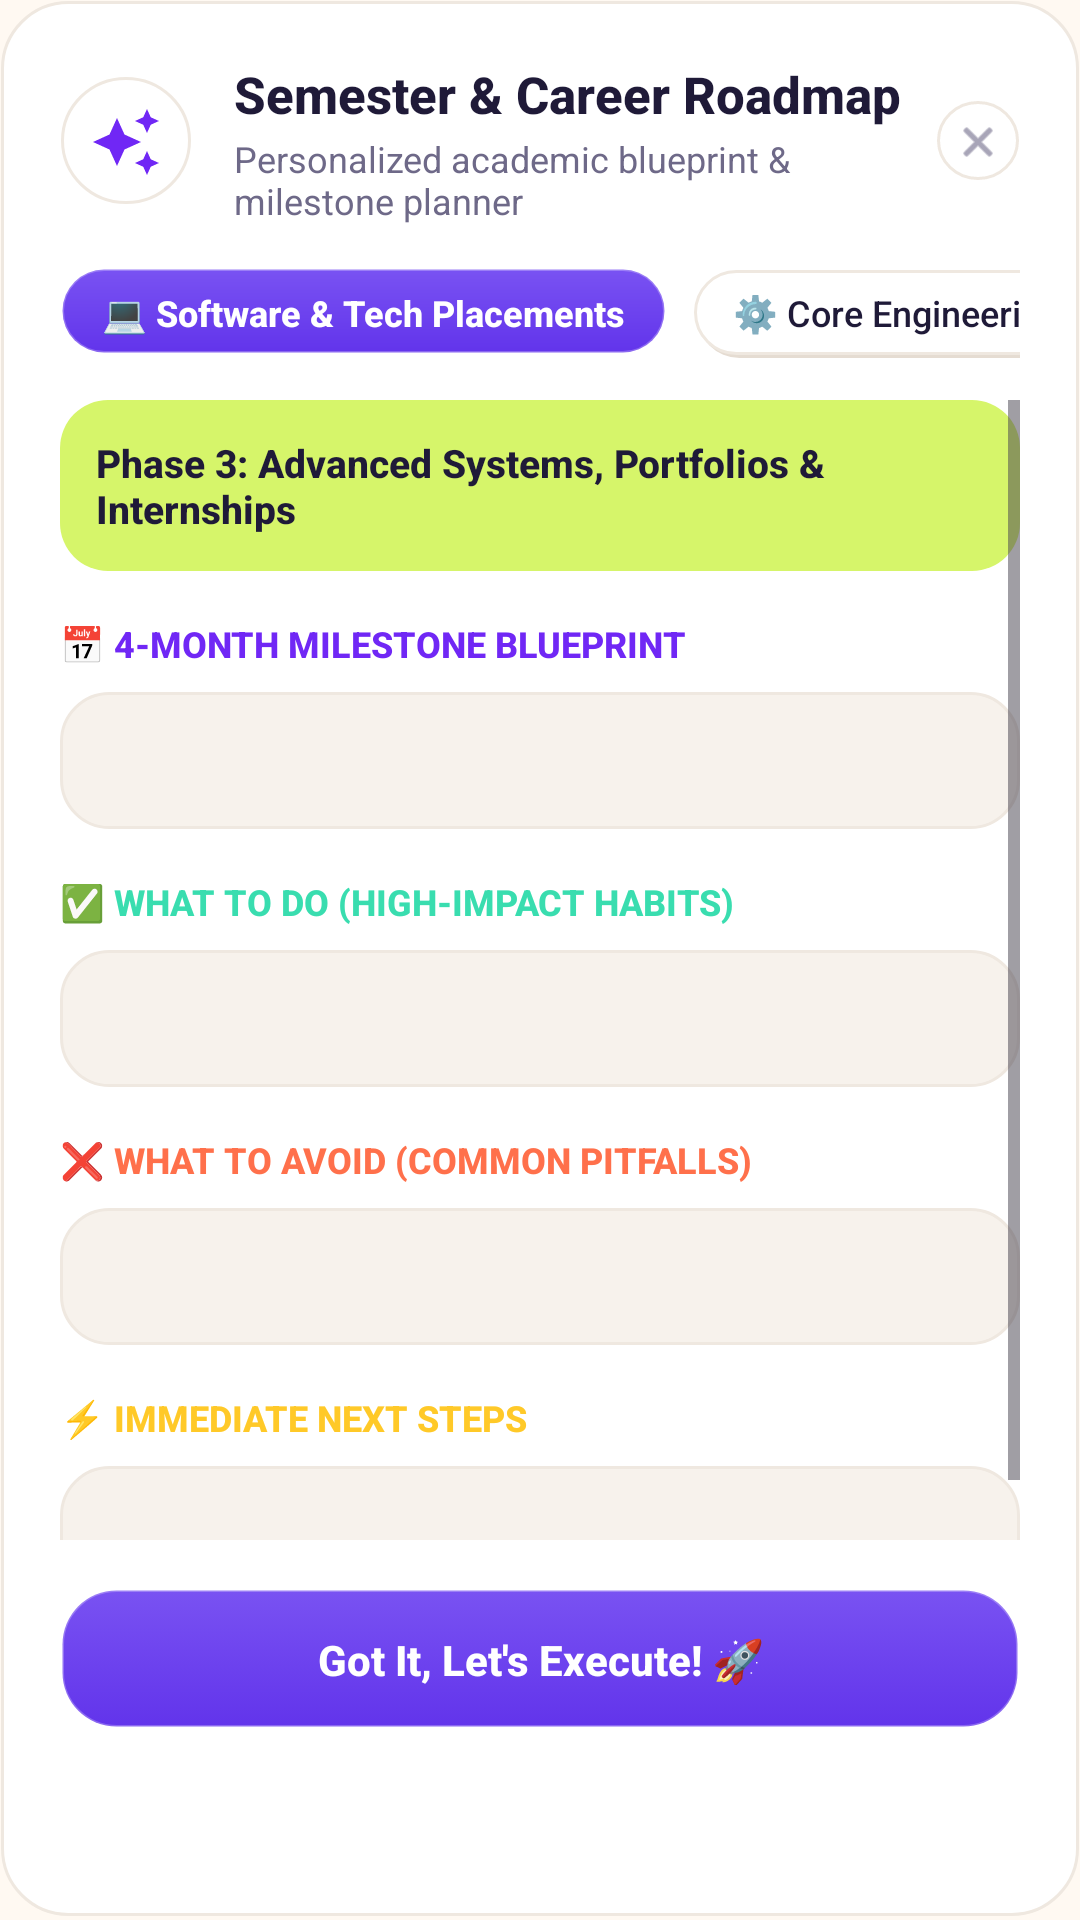

The Android layout XML behind this screen, and the referenced resources:
<!-- AndroidManifest.xml: application theme Theme.AcademiaLife -->
<!-- res/layout/dialog_academic_roadmap.xml -->
<?xml version="1.0" encoding="utf-8"?>
<LinearLayout xmlns:android="http://schemas.android.com/apk/res/android"
    xmlns:app="http://schemas.android.com/apk/res-auto"
    android:layout_width="match_parent"
    android:layout_height="wrap_content"
    android:background="@drawable/bg_neumorphic_card"
    android:orientation="vertical"
    android:padding="20dp">

    
    <LinearLayout
        android:layout_width="match_parent"
        android:layout_height="wrap_content"
        android:gravity="center_vertical"
        android:orientation="horizontal">

        <FrameLayout
            android:layout_width="44dp"
            android:layout_height="44dp"
            android:background="@drawable/bg_neumorphic_circle_btn">

            <ImageView
                android:layout_width="24dp"
                android:layout_height="24dp"
                android:layout_gravity="center"
                android:src="@drawable/ic_sparkle"
                app:tint="@color/brand_primary"
                android:contentDescription="Roadmap Icon" />
        </FrameLayout>

        <LinearLayout
            android:layout_width="0dp"
            android:layout_height="wrap_content"
            android:layout_marginStart="14dp"
            android:layout_weight="1"
            android:orientation="vertical">

            <TextView
                android:id="@+id/tvRoadmapTitle"
                android:layout_width="wrap_content"
                android:layout_height="wrap_content"
                android:text="Semester &amp; Career Roadmap"
                android:textColor="@color/text_primary"
                android:textSize="17sp"
                android:fontFamily="sans-serif-medium"
                android:textStyle="bold" />

            <TextView
                android:id="@+id/tvRoadmapSubtitle"
                android:layout_width="wrap_content"
                android:layout_height="wrap_content"
                android:layout_marginTop="2dp"
                android:text="Personalized academic blueprint &amp; milestone planner"
                android:textColor="@color/text_secondary"
                android:textSize="12sp" />
        </LinearLayout>

        <ImageView
            android:id="@+id/btnCloseRoadmap"
            android:layout_width="28dp"
            android:layout_height="28dp"
            android:background="@drawable/bg_neumorphic_circle_btn"
            android:padding="6dp"
            android:src="@android:drawable/ic_menu_close_clear_cancel"
            app:tint="@color/text_secondary"
            android:contentDescription="Close" />
    </LinearLayout>

    
    <HorizontalScrollView
        android:layout_width="match_parent"
        android:layout_height="wrap_content"
        android:layout_marginTop="14dp"
        android:scrollbars="none">

        <LinearLayout
            android:layout_width="wrap_content"
            android:layout_height="wrap_content"
            android:orientation="horizontal">

            <TextView
                android:id="@+id/chipGoalTech"
                android:layout_width="wrap_content"
                android:layout_height="wrap_content"
                android:layout_marginEnd="8dp"
                android:background="@drawable/bg_neumorphic_btn_primary_idle"
                android:clickable="true"
                android:focusable="true"
                android:paddingHorizontal="14dp"
                android:paddingVertical="7dp"
                android:text="💻 Software &amp; Tech Placements"
                android:textColor="@color/white"
                android:textSize="12sp"
                android:fontFamily="sans-serif-medium"
                android:textStyle="bold" />

            <TextView
                android:id="@+id/chipGoalCore"
                android:layout_width="wrap_content"
                android:layout_height="wrap_content"
                android:layout_marginEnd="8dp"
                android:background="@drawable/bg_neumorphic_chip_idle"
                android:clickable="true"
                android:focusable="true"
                android:paddingHorizontal="14dp"
                android:paddingVertical="7dp"
                android:text="⚙️ Core Engineering"
                android:textColor="@color/text_primary"
                android:textSize="12sp"
                android:fontFamily="sans-serif-medium" />

            <TextView
                android:id="@+id/chipGoalHigherStudies"
                android:layout_width="wrap_content"
                android:layout_height="wrap_content"
                android:layout_marginEnd="8dp"
                android:background="@drawable/bg_neumorphic_chip_idle"
                android:clickable="true"
                android:focusable="true"
                android:paddingHorizontal="14dp"
                android:paddingVertical="7dp"
                android:text="🎓 Higher Studies / GATE"
                android:textColor="@color/text_primary"
                android:textSize="12sp"
                android:fontFamily="sans-serif-medium" />

            <TextView
                android:id="@+id/chipGoalCgpa"
                android:layout_width="wrap_content"
                android:layout_height="wrap_content"
                android:background="@drawable/bg_neumorphic_chip_idle"
                android:clickable="true"
                android:focusable="true"
                android:paddingHorizontal="14dp"
                android:paddingVertical="7dp"
                android:text="📈 High CGPA &amp; Academics"
                android:textColor="@color/text_primary"
                android:textSize="12sp"
                android:fontFamily="sans-serif-medium" />
        </LinearLayout>
    </HorizontalScrollView>

    
    <ScrollView
        android:layout_width="match_parent"
        android:layout_height="380dp"
        android:layout_marginTop="14dp"
        android:scrollbars="vertical">

        <LinearLayout
            android:layout_width="match_parent"
            android:layout_height="wrap_content"
            android:orientation="vertical">

            
            <TextView
                android:id="@+id/tvRoadmapPhase"
                android:layout_width="match_parent"
                android:layout_height="wrap_content"
                android:background="@drawable/bg_pill_lime"
                android:padding="12dp"
                android:text="Phase 3: Advanced Systems, Portfolios &amp; Internships"
                android:textColor="@color/text_primary"
                android:textSize="13sp"
                android:fontFamily="sans-serif-medium"
                android:textStyle="bold" />

            
            <TextView
                android:layout_width="wrap_content"
                android:layout_height="wrap_content"
                android:layout_marginTop="16dp"
                android:text="📅 4-MONTH MILESTONE BLUEPRINT"
                android:textColor="@color/brand_primary"
                android:textSize="12sp"
                android:fontFamily="sans-serif-medium"
                android:textStyle="bold" />

            <TextView
                android:id="@+id/tvRoadmapMilestones"
                android:layout_width="match_parent"
                android:layout_height="wrap_content"
                android:layout_marginTop="8dp"
                android:background="@drawable/bg_neumorphic_sunken"
                android:lineSpacingExtra="4dp"
                android:padding="14dp"
                android:textColor="@color/text_primary"
                android:textSize="13sp" />

            
            <TextView
                android:layout_width="wrap_content"
                android:layout_height="wrap_content"
                android:layout_marginTop="16dp"
                android:text="✅ WHAT TO DO (HIGH-IMPACT HABITS)"
                android:textColor="@color/brand_mint"
                android:textSize="12sp"
                android:fontFamily="sans-serif-medium"
                android:textStyle="bold" />

            <TextView
                android:id="@+id/tvRoadmapWhatToDo"
                android:layout_width="match_parent"
                android:layout_height="wrap_content"
                android:layout_marginTop="8dp"
                android:background="@drawable/bg_neumorphic_sunken"
                android:lineSpacingExtra="4dp"
                android:padding="14dp"
                android:textColor="@color/text_primary"
                android:textSize="13sp" />

            
            <TextView
                android:layout_width="wrap_content"
                android:layout_height="wrap_content"
                android:layout_marginTop="16dp"
                android:text="❌ WHAT TO AVOID (COMMON PITFALLS)"
                android:textColor="@color/brand_coral"
                android:textSize="12sp"
                android:fontFamily="sans-serif-medium"
                android:textStyle="bold" />

            <TextView
                android:id="@+id/tvRoadmapWhatToAvoid"
                android:layout_width="match_parent"
                android:layout_height="wrap_content"
                android:layout_marginTop="8dp"
                android:background="@drawable/bg_neumorphic_sunken"
                android:lineSpacingExtra="4dp"
                android:padding="14dp"
                android:textColor="@color/text_primary"
                android:textSize="13sp" />

            
            <TextView
                android:layout_width="wrap_content"
                android:layout_height="wrap_content"
                android:layout_marginTop="16dp"
                android:text="⚡ IMMEDIATE NEXT STEPS"
                android:textColor="@color/brand_yellow"
                android:textSize="12sp"
                android:fontFamily="sans-serif-medium"
                android:textStyle="bold" />

            <TextView
                android:id="@+id/tvRoadmapNextSteps"
                android:layout_width="match_parent"
                android:layout_height="wrap_content"
                android:layout_marginTop="8dp"
                android:background="@drawable/bg_neumorphic_sunken"
                android:lineSpacingExtra="4dp"
                android:padding="14dp"
                android:textColor="@color/text_primary"
                android:textSize="13sp" />
        </LinearLayout>
    </ScrollView>

    
    <TextView
        android:id="@+id/btnDoneRoadmap"
        android:layout_width="match_parent"
        android:layout_height="48dp"
        android:layout_marginTop="16dp"
        android:background="@drawable/bg_neumorphic_btn_primary"
        android:gravity="center"
        android:text="Got It, Let's Execute! 🚀"
        android:textColor="@color/white"
        android:textSize="14sp"
        android:fontFamily="sans-serif-medium"
        android:textStyle="bold" />

</LinearLayout>
<!-- resources referenced by this layout -->
<resources>
  <color name="brand_coral">#FF704B</color>
  <color name="brand_mint">#39DDAF</color>
  <color name="brand_primary">#7027F5</color>
  <color name="brand_yellow">#FFC928</color>
  <color name="text_primary">#1F1A38</color>
  <color name="text_secondary">#6E6988</color>
  <color name="white">#FFFFFF</color>
  <!-- drawable bg_neumorphic_btn_primary (drawable) -->
  <?xml version="1.0" encoding="utf-8"?>
  <selector xmlns:android="http://schemas.android.com/apk/res/android">
      <item android:state_pressed="true" android:drawable="@drawable/bg_neumorphic_btn_primary_pressed" />
      <item android:drawable="@drawable/bg_neumorphic_btn_primary_idle" />
  </selector>
  <!-- drawable bg_neumorphic_circle_btn (drawable) -->
  <?xml version="1.0" encoding="utf-8"?>
  <selector xmlns:android="http://schemas.android.com/apk/res/android">
      <item android:state_pressed="true" android:drawable="@drawable/bg_neumorphic_circle_pressed" />
      <item android:drawable="@drawable/bg_neumorphic_circle_idle" />
  </selector>
  <!-- drawable bg_pill_lime (drawable) -->
  <?xml version="1.0" encoding="utf-8"?>
  <shape xmlns:android="http://schemas.android.com/apk/res/android"
      android:shape="rectangle">
      <corners android:radius="16dp" />
      <solid android:color="@color/acid_lime" />
  </shape>
  <!-- drawable ic_sparkle (drawable) -->
  <vector xmlns:android="http://schemas.android.com/apk/res/android"
      android:width="24dp"
      android:height="24dp"
      android:viewportWidth="24"
      android:viewportHeight="24">
    <path
        android:fillColor="@color/brand_primary"
        android:pathData="M19,9l1.25,-2.75L23,5l-2.75,-1.25L19,1l-1.25,2.75L15,5l2.75,1.25L19,9zm-7.5,0.5L9,4 6.5,9.5 1,12l5.5,2.5L9,20l2.5,-5.5L17,12l-5.5,-2.5zM19,15l-1.25,2.75L15,19l2.75,1.25L19,23l1.25,-2.75L23,19l-2.75,-1.25L19,15z"/>
  </vector>
  <color name="brand_primary_glow">#407027F5</color>
  <color name="lavender_dark_shadow">#E5DCD2</color>
  <color name="surface_light">#FFFFFF</color>
  <color name="surface_border">#EFE8E0</color>
  <color name="lavender_light_shadow">#FFFFFF</color>
  <color name="lavender_card">#FFFFFF</color>
  <color name="lavender_divider">#EFE8E0</color>
  <!-- drawable bg_neumorphic_circle_pressed (drawable) -->
  <?xml version="1.0" encoding="utf-8"?>
  <layer-list xmlns:android="http://schemas.android.com/apk/res/android">
      <item>
          <shape android:shape="oval">
              <solid android:color="@color/lavender_divider" />
          </shape>
      </item>
      <item
          android:left="2dp"
          android:top="2dp"
          android:right="1dp"
          android:bottom="1dp">
          <shape android:shape="oval">
              <solid android:color="@color/lavender_surface" />
          </shape>
      </item>
  </layer-list>
  <color name="electric_violet">#7952F2</color>
  <color name="surface_subtle">#F7F2EC</color>
  <color name="acid_lime">#D6F56A</color>
  <color name="lavender_primary">#7952F2</color>
  <color name="lavender_surface">#F7F2EC</color>
  <color name="lavender_deep">#6234EB</color>
  <color name="lavender_bg">#FFF9F2</color>
  <style name="ThemeOverlay.AcademiaLife.MaterialAlertDialog" parent="ThemeOverlay.Material3.MaterialAlertDialog">
          <item name="shapeAppearanceOverlay">@style/ShapeAppearance.AcademiaLife.Dialog</item>
          <item name="colorSurface">@color/lavender_card</item>
      </style>
  <color name="neu_border_subtle">#EFE8E0</color>
  <style name="ShapeAppearance.AcademiaLife.Dialog" parent="">
          <item name="cornerSize">22dp</item>
      </style>
</resources>
